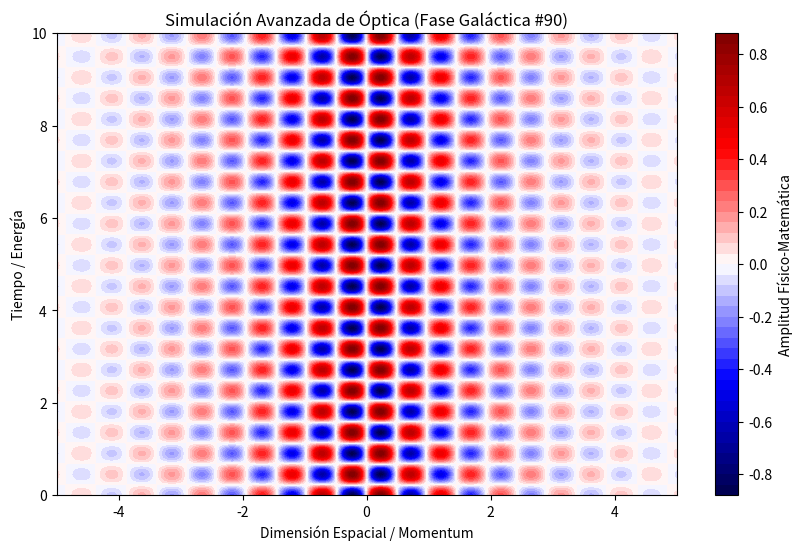

Generate this figure with matplotlib:
%matplotlib inline
# Simulación Galáctica: Óptica - Variante 90
import numpy as np
import matplotlib.pyplot as plt

# Parámetros Físicos Aleatorios
param_1 = 6.48
param_2 = 6.949
param_3 = 0.565

t = np.linspace(0, 10, 500)
x = np.linspace(-5, 5, 500)
X, T = np.meshgrid(x, t)

# Ecuación Base (Avanzada)
Z = np.sin(X * param_1) * np.cos(T * param_2) * np.exp(-np.abs(X) * param_3)

plt.figure(figsize=(10, 6))
plt.contourf(X, T, Z, 50, cmap='seismic')
plt.colorbar(label='Amplitud Físico-Matemática')
plt.title(r'Simulación Avanzada de Óptica (Fase Galáctica #90)')
plt.xlabel('Dimensión Espacial / Momentum')
plt.ylabel('Tiempo / Energía')
plt.show()
